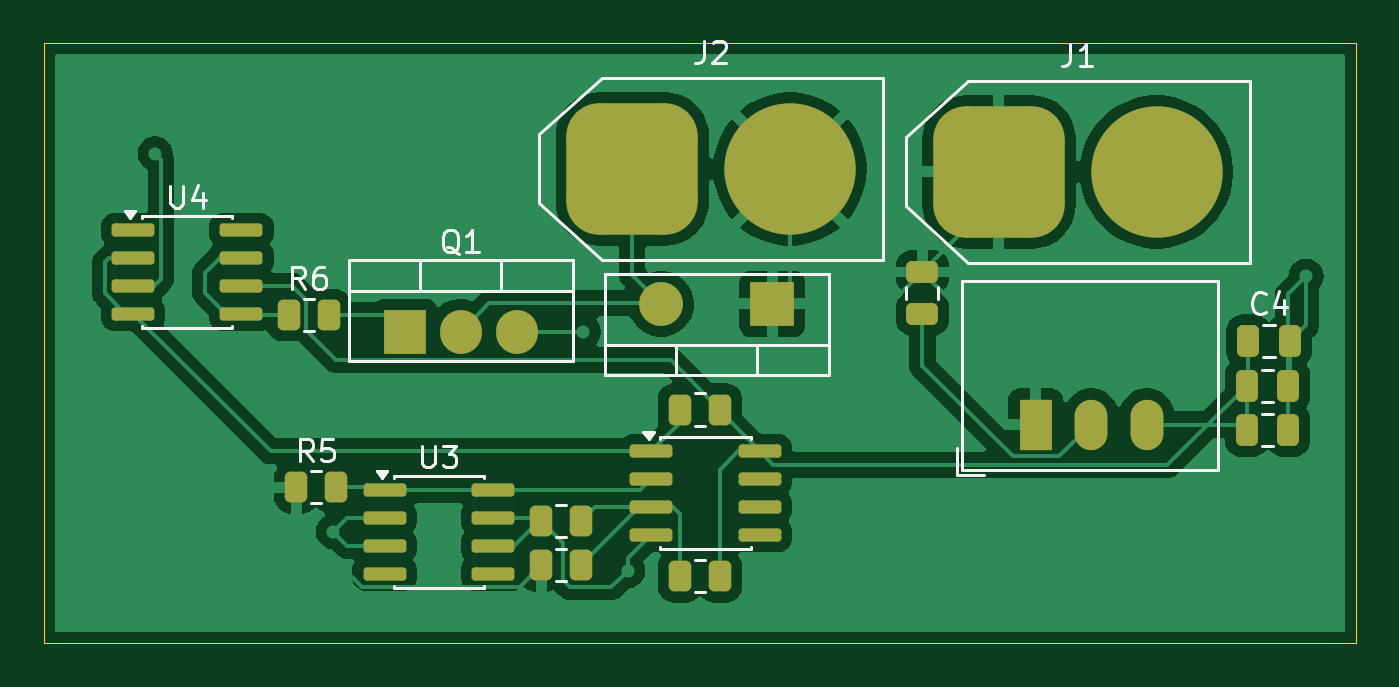
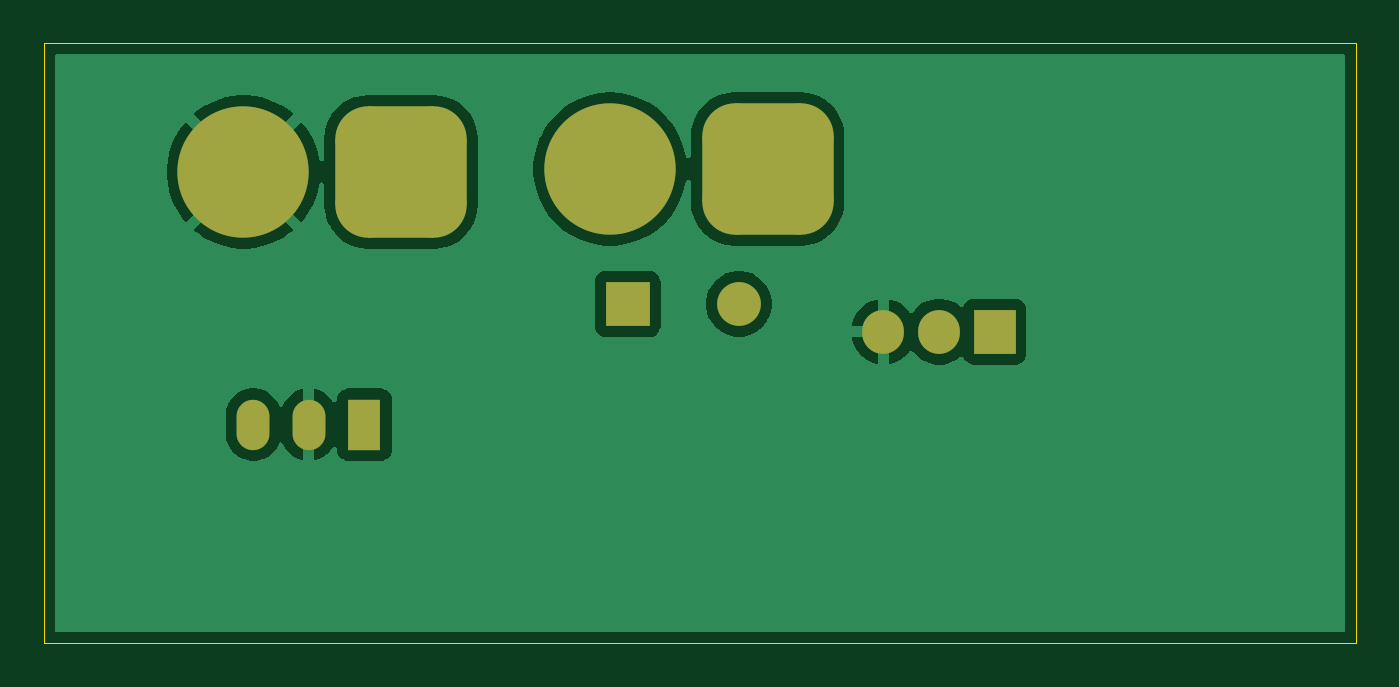
Circuit board: 9 layer files. Board 59.9 x 27.4 mm.
- bottom_copper: Wheel Brake-B_Cu.gbr (24154 bytes)
- bottom_mask: Wheel Brake-B_Mask.gbr (1724 bytes)
- paste: Wheel Brake-B_Paste.gbr (456 bytes)
- bottom_silk: Wheel Brake-B_Silkscreen.gbr (457 bytes)
- outline: Wheel Brake-Edge_Cuts.gbr (611 bytes)
- top_copper: Wheel Brake-F_Cu.gbr (62364 bytes)
- top_mask: Wheel Brake-F_Mask.gbr (3625 bytes)
- paste: Wheel Brake-F_Paste.gbr (2902 bytes)
- top_silk: Wheel Brake-F_Silkscreen.gbr (12904 bytes)

=== bottom_copper: Wheel Brake-B_Cu.gbr (24154 bytes, source omitted) ===
=== bottom_mask: Wheel Brake-B_Mask.gbr (1724 bytes, source withheld) ===
=== paste: Wheel Brake-B_Paste.gbr ===
%TF.GenerationSoftware,KiCad,Pcbnew,10.0.5*%
%TF.CreationDate,2026-08-01T13:22:16-07:00*%
%TF.ProjectId,Wheel Brake,57686565-6c20-4427-9261-6b652e6b6963,rev?*%
%TF.SameCoordinates,Original*%
%TF.FileFunction,Paste,Bot*%
%TF.FilePolarity,Positive*%
%FSLAX46Y46*%
G04 Gerber Fmt 4.6, Leading zero omitted, Abs format (unit mm)*
G04 Created by KiCad (PCBNEW 10.0.5) date 2026-08-01 13:22:16*
%MOMM*%
%LPD*%
G01*
G04 APERTURE LIST*
G04 APERTURE END LIST*
M02*

=== bottom_silk: Wheel Brake-B_Silkscreen.gbr ===
%TF.GenerationSoftware,KiCad,Pcbnew,10.0.5*%
%TF.CreationDate,2026-08-01T13:22:16-07:00*%
%TF.ProjectId,Wheel Brake,57686565-6c20-4427-9261-6b652e6b6963,rev?*%
%TF.SameCoordinates,Original*%
%TF.FileFunction,Legend,Bot*%
%TF.FilePolarity,Positive*%
%FSLAX46Y46*%
G04 Gerber Fmt 4.6, Leading zero omitted, Abs format (unit mm)*
G04 Created by KiCad (PCBNEW 10.0.5) date 2026-08-01 13:22:16*
%MOMM*%
%LPD*%
G01*
G04 APERTURE LIST*
G04 APERTURE END LIST*
M02*

=== outline: Wheel Brake-Edge_Cuts.gbr ===
%TF.GenerationSoftware,KiCad,Pcbnew,10.0.5*%
%TF.CreationDate,2026-08-01T13:22:16-07:00*%
%TF.ProjectId,Wheel Brake,57686565-6c20-4427-9261-6b652e6b6963,rev?*%
%TF.SameCoordinates,Original*%
%TF.FileFunction,Profile,NP*%
%FSLAX46Y46*%
G04 Gerber Fmt 4.6, Leading zero omitted, Abs format (unit mm)*
G04 Created by KiCad (PCBNEW 10.0.5) date 2026-08-01 13:22:16*
%MOMM*%
%LPD*%
G01*
G04 APERTURE LIST*
%TA.AperFunction,Profile*%
%ADD10C,0.050000*%
%TD*%
G04 APERTURE END LIST*
D10*
X122936000Y-47498000D02*
X182880000Y-47498000D01*
X182880000Y-74930000D01*
X122936000Y-74930000D01*
X122936000Y-47498000D01*
M02*

=== top_copper: Wheel Brake-F_Cu.gbr (62364 bytes, source omitted) ===
=== top_mask: Wheel Brake-F_Mask.gbr ===
%TF.GenerationSoftware,KiCad,Pcbnew,10.0.5*%
%TF.CreationDate,2026-08-01T13:22:16-07:00*%
%TF.ProjectId,Wheel Brake,57686565-6c20-4427-9261-6b652e6b6963,rev?*%
%TF.SameCoordinates,Original*%
%TF.FileFunction,Soldermask,Top*%
%TF.FilePolarity,Negative*%
%FSLAX46Y46*%
G04 Gerber Fmt 4.6, Leading zero omitted, Abs format (unit mm)*
G04 Created by KiCad (PCBNEW 10.0.5) date 2026-08-01 13:22:16*
%MOMM*%
%LPD*%
G01*
G04 APERTURE LIST*
G04 Aperture macros list*
%AMRoundRect*
0 Rectangle with rounded corners*
0 $1 Rounding radius*
0 $2 $3 $4 $5 $6 $7 $8 $9 X,Y pos of 4 corners*
0 Add a 4 corners polygon primitive as box body*
4,1,4,$2,$3,$4,$5,$6,$7,$8,$9,$2,$3,0*
0 Add four circle primitives for the rounded corners*
1,1,$1+$1,$2,$3*
1,1,$1+$1,$4,$5*
1,1,$1+$1,$6,$7*
1,1,$1+$1,$8,$9*
0 Add four rect primitives between the rounded corners*
20,1,$1+$1,$2,$3,$4,$5,0*
20,1,$1+$1,$4,$5,$6,$7,0*
20,1,$1+$1,$6,$7,$8,$9,0*
20,1,$1+$1,$8,$9,$2,$3,0*%
G04 Aperture macros list end*
%ADD10R,2.000000X2.000000*%
%ADD11C,2.000000*%
%ADD12RoundRect,0.250000X-0.250000X-0.475000X0.250000X-0.475000X0.250000X0.475000X-0.250000X0.475000X0*%
%ADD13R,1.905000X2.000000*%
%ADD14O,1.905000X2.000000*%
%ADD15RoundRect,0.150000X-0.825000X-0.150000X0.825000X-0.150000X0.825000X0.150000X-0.825000X0.150000X0*%
%ADD16RoundRect,0.250000X-0.262500X-0.450000X0.262500X-0.450000X0.262500X0.450000X-0.262500X0.450000X0*%
%ADD17RoundRect,1.500000X-1.500000X-1.500000X1.500000X-1.500000X1.500000X1.500000X-1.500000X1.500000X0*%
%ADD18C,6.000000*%
%ADD19RoundRect,0.250000X-0.475000X0.250000X-0.475000X-0.250000X0.475000X-0.250000X0.475000X0.250000X0*%
%ADD20RoundRect,0.250000X0.262500X0.450000X-0.262500X0.450000X-0.262500X-0.450000X0.262500X-0.450000X0*%
%ADD21R,1.500000X2.300000*%
%ADD22O,1.500000X2.300000*%
G04 APERTURE END LIST*
D10*
%TO.C,D1*%
X156210000Y-59436000D03*
D11*
X151130000Y-59436000D03*
%TD*%
D12*
%TO.C,C4*%
X177958500Y-61135500D03*
X179858500Y-61135500D03*
%TD*%
D13*
%TO.C,Q1*%
X139446000Y-60706000D03*
D14*
X141986000Y-60706000D03*
X144526000Y-60706000D03*
%TD*%
D15*
%TO.C,U3*%
X138495000Y-67945000D03*
X138495000Y-69215000D03*
X138495000Y-70485000D03*
X138495000Y-71755000D03*
X143445000Y-71755000D03*
X143445000Y-70485000D03*
X143445000Y-69215000D03*
X143445000Y-67945000D03*
%TD*%
D12*
%TO.C,C2*%
X177892500Y-65199500D03*
X179792500Y-65199500D03*
%TD*%
D16*
%TO.C,R6*%
X134112000Y-59944000D03*
X135937000Y-59944000D03*
%TD*%
D12*
%TO.C,C3*%
X177892500Y-63167500D03*
X179792500Y-63167500D03*
%TD*%
D17*
%TO.C,J1*%
X166565500Y-53404500D03*
D18*
X173765500Y-53404500D03*
%TD*%
D19*
%TO.C,C1*%
X163068000Y-57978000D03*
X163068000Y-59878000D03*
%TD*%
D17*
%TO.C,J2*%
X149816000Y-53274000D03*
D18*
X157016000Y-53274000D03*
%TD*%
D16*
%TO.C,R1*%
X151995500Y-71882000D03*
X153820500Y-71882000D03*
%TD*%
%TO.C,R5*%
X134469500Y-67818000D03*
X136294500Y-67818000D03*
%TD*%
D15*
%TO.C,U2*%
X150687000Y-66167000D03*
X150687000Y-67437000D03*
X150687000Y-68707000D03*
X150687000Y-69977000D03*
X155637000Y-69977000D03*
X155637000Y-68707000D03*
X155637000Y-67437000D03*
X155637000Y-66167000D03*
%TD*%
D16*
%TO.C,R2*%
X145645500Y-71374000D03*
X147470500Y-71374000D03*
%TD*%
%TO.C,R3*%
X145645500Y-69342000D03*
X147470500Y-69342000D03*
%TD*%
D15*
%TO.C,U4*%
X127004000Y-56073000D03*
X127004000Y-57343000D03*
X127004000Y-58613000D03*
X127004000Y-59883000D03*
X131954000Y-59883000D03*
X131954000Y-58613000D03*
X131954000Y-57343000D03*
X131954000Y-56073000D03*
%TD*%
D20*
%TO.C,R4*%
X153820500Y-64262000D03*
X151995500Y-64262000D03*
%TD*%
D21*
%TO.C,U1*%
X168240500Y-64945500D03*
D22*
X170780500Y-64945500D03*
X173320500Y-64945500D03*
%TD*%
M02*

=== paste: Wheel Brake-F_Paste.gbr (2902 bytes, source withheld) ===
=== top_silk: Wheel Brake-F_Silkscreen.gbr (12904 bytes, source omitted) ===
